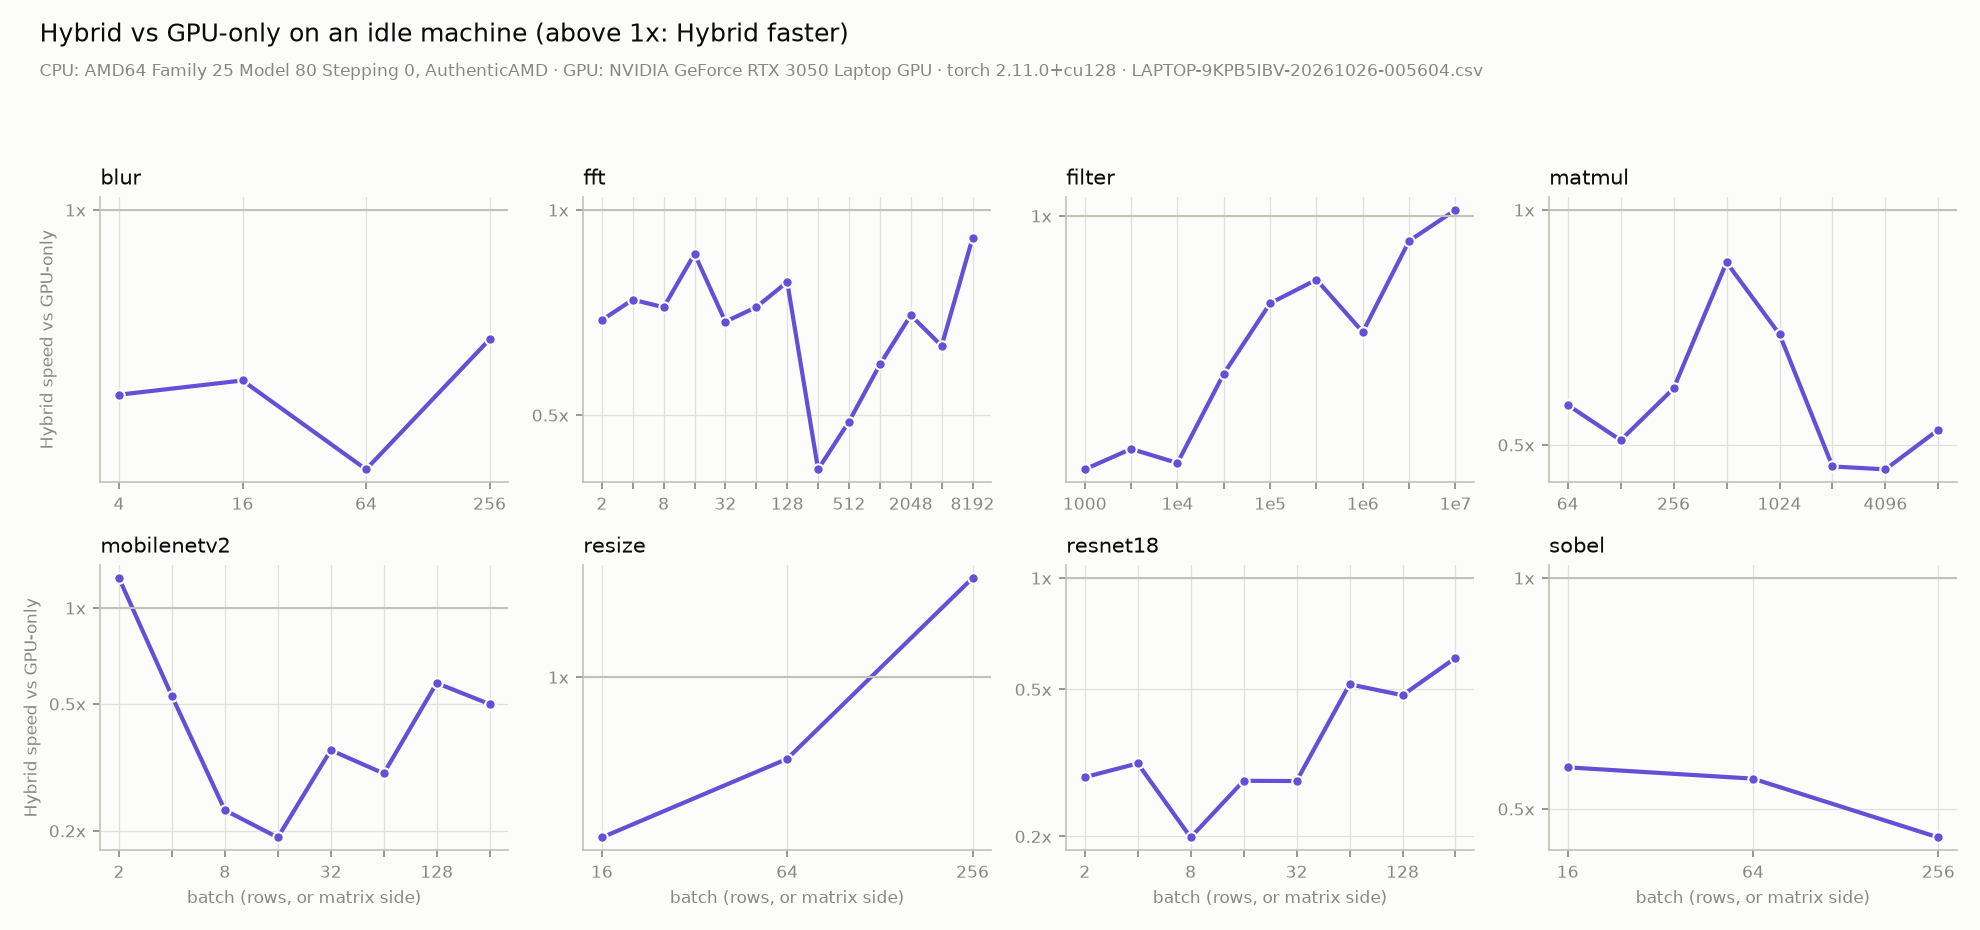

Source data for this figure (header and first rows):
op, size, batch, gpu_ms, hybrid_ms, gain
blur, (4, 3, 256, 256), 4, 2.918, 3.888, -0.3325
blur, (16, 3, 256, 256), 16, 7.227, 9.419, -0.3034
blur, (64, 3, 256, 256), 64, 23.39, 35, -0.4964
blur, (256, 3, 256, 256), 256, 116.2, 142.1, -0.2226
fft, (2, 16384), 2, 0.69, 1.001, -0.4506
fft, (4, 16384), 4, 0.8257, 1.118, -0.354
fft, (8, 16384), 8, 0.9735, 1.352, -0.3892
fft, (16, 16384), 16, 1.288, 1.494, -0.1596
fft, (32, 16384), 32, 1.714, 2.5, -0.4585
fft, (64, 16384), 64, 2.853, 3.962, -0.3886
fft, (128, 16384), 128, 5.017, 6.398, -0.2751
fft, (256, 16384), 256, 9.213, 22.13, -1.402
fft, (512, 16384), 512, 17.55, 35.88, -1.044
fft, (1024, 16384), 1024, 34.29, 57.79, -0.6854
fft, (2048, 16384), 2048, 67.61, 96.49, -0.4271
fft, (4096, 16384), 4096, 134.1, 212.2, -0.5824
fft, (8192, 16384), 8192, 267, 293.6, -0.0997
filter, 1000, 1000, 0.7487, 1.157, -0.5456
filter, 3162, 3162, 0.7622, 1.137, -0.4923
filter, 10000, 10000, 0.8627, 1.319, -0.5288
filter, 31623, 31623, 1.038, 1.361, -0.3113
filter, 100000, 100000, 1.586, 1.843, -0.162
filter, 316228, 316228, 2.679, 2.99, -0.1157
filter, 1000000, 1000000, 6.338, 7.737, -0.2206
filter, 3162278, 3162278, 18.15, 18.94, -0.04389
filter, 10000000, 10000000, 55.45, 54.89, 0.01012
matmul, 64, 64, 0.6163, 1.095, -0.7774
matmul, 128, 128, 0.5661, 1.117, -0.9724
matmul, 256, 256, 0.8264, 1.399, -0.6931
matmul, 512, 512, 1.422, 1.66, -0.1672
matmul, 1024, 1024, 3.366, 4.857, -0.4427
matmul, 2048, 2048, 12.25, 26.1, -1.131
matmul, 4096, 4096, 60.93, 131, -1.149
matmul, 8192, 8192, 399, 763.1, -0.9123
mobilenetv2, (2, 3, 224, 224), 2, 35.95, 28.96, 0.1944
mobilenetv2, (4, 3, 224, 224), 4, 33.3, 62.9, -0.889
mobilenetv2, (8, 3, 224, 224), 8, 17.73, 76.36, -3.307
mobilenetv2, (16, 3, 224, 224), 16, 27.22, 142.8, -4.244
mobilenetv2, (32, 3, 224, 224), 32, 48.82, 136.3, -1.792
mobilenetv2, (64, 3, 224, 224), 64, 77.66, 256.6, -2.304
mobilenetv2, (128, 3, 224, 224), 128, 152.7, 262.6, -0.7194
mobilenetv2, (256, 3, 224, 224), 256, 302.9, 606.3, -1.002
resize, (16, 3, 256, 256), 16, 3.343, 4.034, -0.2067
resize, (64, 3, 256, 256), 64, 11.07, 12.19, -0.1005
resize, (256, 3, 256, 256), 256, 44.67, 39.77, 0.1097
resnet18, (2, 3, 224, 224), 2, 9.614, 33.23, -2.457
resnet18, (4, 3, 224, 224), 4, 10.74, 34.08, -2.173
resnet18, (8, 3, 224, 224), 8, 10.83, 54.51, -4.031
resnet18, (16, 3, 224, 224), 16, 22.93, 81.09, -2.536
resnet18, (32, 3, 224, 224), 32, 38.41, 136, -2.541
resnet18, (64, 3, 224, 224), 64, 69.8, 135.3, -0.9381
resnet18, (128, 3, 224, 224), 128, 138.3, 287.1, -1.075
resnet18, (256, 3, 224, 224), 256, 272.3, 447.8, -0.6443
sobel, (16, 3, 256, 256), 16, 5.741, 10.13, -0.765
sobel, (64, 3, 256, 256), 64, 19.87, 36.28, -0.8259
sobel, (256, 3, 256, 256), 256, 76.06, 165.7, -1.178
